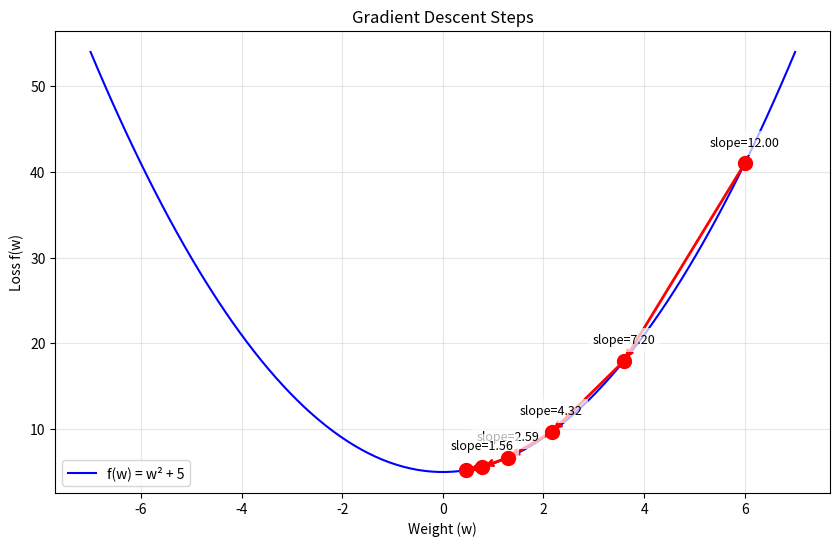

Python code for this plot:
import numpy as np
import matplotlib.pyplot as plt
from matplotlib.animation import FuncAnimation
from mpl_toolkits.mplot3d import Axes3D

# Generate a simple squiggly line dataset
def generate_data():
    np.random.seed(42)
    # Create x values
    x = np.linspace(-5, 5, 10)
    
    # Create a squiggly line with some noise
    y = np.sin(x) + 0.2 * np.random.randn(len(x))
    
    # Create binary labels based on whether points are above or below the line
    labels = (y > 0).astype(int)
    
    return x, y, labels

def sigmoid(z):
    return 1 / (1 + np.exp(-z))

def predict(X, weights):
    z = np.dot(X, weights)
    return sigmoid(z)

def compute_loss(X, y, weights):
    m = len(y)
    predictions = predict(X, weights)
    loss = (-1/m) * (np.dot(y, np.log(predictions)) + np.dot(1-y, np.log(1-predictions)))
    return loss

def train_logistic_regression(X, y, learning_rate=0.01, num_iterations=1000):
    m = len(y)
    # Add bias term to X
    X = np.column_stack((np.ones(m), X))
    
    # Initialize weights
    weights = np.zeros(X.shape[1])
    
    # Store weights and loss history for visualization
    weights_history = [weights.copy()]
    loss_history = []
    
    for _ in range(num_iterations):
        predictions = predict(X, weights)
        error = predictions - y
        
        # Update weights
        weights -= (learning_rate/m) * np.dot(X.T, error)
        
        # Store weights and loss
        weights_history.append(weights.copy())
        loss_history.append(compute_loss(X, y, weights))
    
    return weights, weights_history, loss_history

def visualize_learning_process(x, y, labels, weights_history, loss_history):
    # Create a figure with 3 subplots
    plt.figure(figsize=(15, 10))
    
    # Subplot 1: Initial and final decision boundaries
    plt.subplot(2, 2, 1)
    plt.scatter(x[labels==0], y[labels==0], color='red', label='Class 0', alpha=0.7)
    plt.scatter(x[labels==1], y[labels==1], color='blue', label='Class 1', alpha=0.7)
    
    # Create x values for plotting decision boundaries
    x_plot = np.linspace(-5, 5, 100)
    
    # Plot initial decision boundary (first weights)
    initial_weights = weights_history[0]
    if len(initial_weights) >= 3 and abs(initial_weights[2]) > 1e-6:
        y_initial = (-initial_weights[0] - initial_weights[1] * x_plot) / initial_weights[2]
        plt.plot(x_plot, y_initial, 'g--', label='Initial Boundary', alpha=0.5)
    
    # Plot final decision boundary (last weights)
    final_weights = weights_history[-1]
    if len(final_weights) >= 3 and abs(final_weights[2]) > 1e-6:
        y_final = (-final_weights[0] - final_weights[1] * x_plot) / final_weights[2]
        plt.plot(x_plot, y_final, 'g-', label='Final Boundary', lw=2)
    
    plt.axhline(y=0, color='black', linestyle=':', alpha=0.3, label='True Boundary')
    plt.xlabel('X')
    plt.ylabel('y')
    plt.title('Decision Boundaries')
    plt.legend()
    
    # Subplot 2: Loss curve
    plt.subplot(2, 2, 2)
    plt.plot(loss_history, 'b-')
    plt.xlabel('Iteration')
    plt.ylabel('Loss')
    plt.title('Training Loss')
    plt.grid(True, alpha=0.3)
    
    # Subplot 3: Weights evolution
    plt.subplot(2, 1, 2)
    weights_array = np.array(weights_history)
    for i in range(weights_array.shape[1]):
        plt.plot(weights_array[:, i], label=f'w{i}')
    plt.xlabel('Iteration')
    plt.ylabel('Weight Value')
    plt.title('Weights Evolution')
    plt.legend()
    plt.grid(True, alpha=0.3)
    
    plt.tight_layout()
    plt.show()

def visualize_gradient_descent():
    # Simple quadratic function: f(w) = w² + 5
    def f(w):
        return w**2 + 5
    
    # Derivative: f'(w) = 2w
    def df(w):
        return 2*w
    
    # Gradient descent parameters
    w = 6.0  # Starting point
    learning_rate = 0.2
    num_steps = 5
    
    # Store values for plotting
    w_history = [w]
    f_history = [f(w)]
    
    print("Starting Gradient Descent Steps:")
    print(f"Initial w = {w:.4f}, f(w) = {f(w):.4f}")
    
    # Run gradient descent
    for i in range(num_steps):
        # Calculate gradient
        grad = df(w)
        
        # Update w
        w = w - learning_rate * grad
        
        # Store values
        w_history.append(w)
        f_history.append(f(w))
        
        print(f"Step {i+1}: w = {w:.4f}, f(w) = {f(w):.4f}, gradient = {grad:.4f}")
    
    # Plot the function and steps
    plt.figure(figsize=(10, 6))
    w_vals = np.linspace(-7, 7, 100)
    plt.plot(w_vals, f(w_vals), 'b-', label='f(w) = w² + 5')
    plt.scatter(w_history, f_history, c='red', s=100, zorder=5)
    
    # Draw arrows and show slopes
    for i in range(len(w_history)-1):
        # Draw the step arrow
        plt.annotate('', xy=(w_history[i+1], f_history[i+1]), 
                    xytext=(w_history[i], f_history[i]),
                    arrowprops=dict(arrowstyle='->', color='red', lw=2))
        
        # Calculate and display the slope at this point
        slope = df(w_history[i])
        plt.text(w_history[i], f_history[i] + 2, 
                f'slope={slope:.2f}', 
                ha='center', fontsize=9, 
                bbox=dict(facecolor='white', alpha=0.7, edgecolor='none'))
    
    plt.xlabel('Weight (w)')
    plt.ylabel('Loss f(w)')
    plt.title('Gradient Descent Steps')
    plt.grid(True, alpha=0.3)
    plt.legend()
    plt.show()

if __name__ == "__main__":
    # First show the simple gradient descent visualization
    visualize_gradient_descent()
    
    # Then run the logistic regression example
    print("\nNow running logistic regression example:")
    x, y, labels = generate_data()
    X = np.column_stack((x, y))
    weights, weights_history, loss_history = train_logistic_regression(
        X, labels, learning_rate=0.1, num_iterations=200)
    
    print(f"\nFinal weights: {weights}")
    print(f"Final loss: {loss_history[-1]}")
    
    # visualize_learning_process(x, y, labels, weights_history, loss_history)
